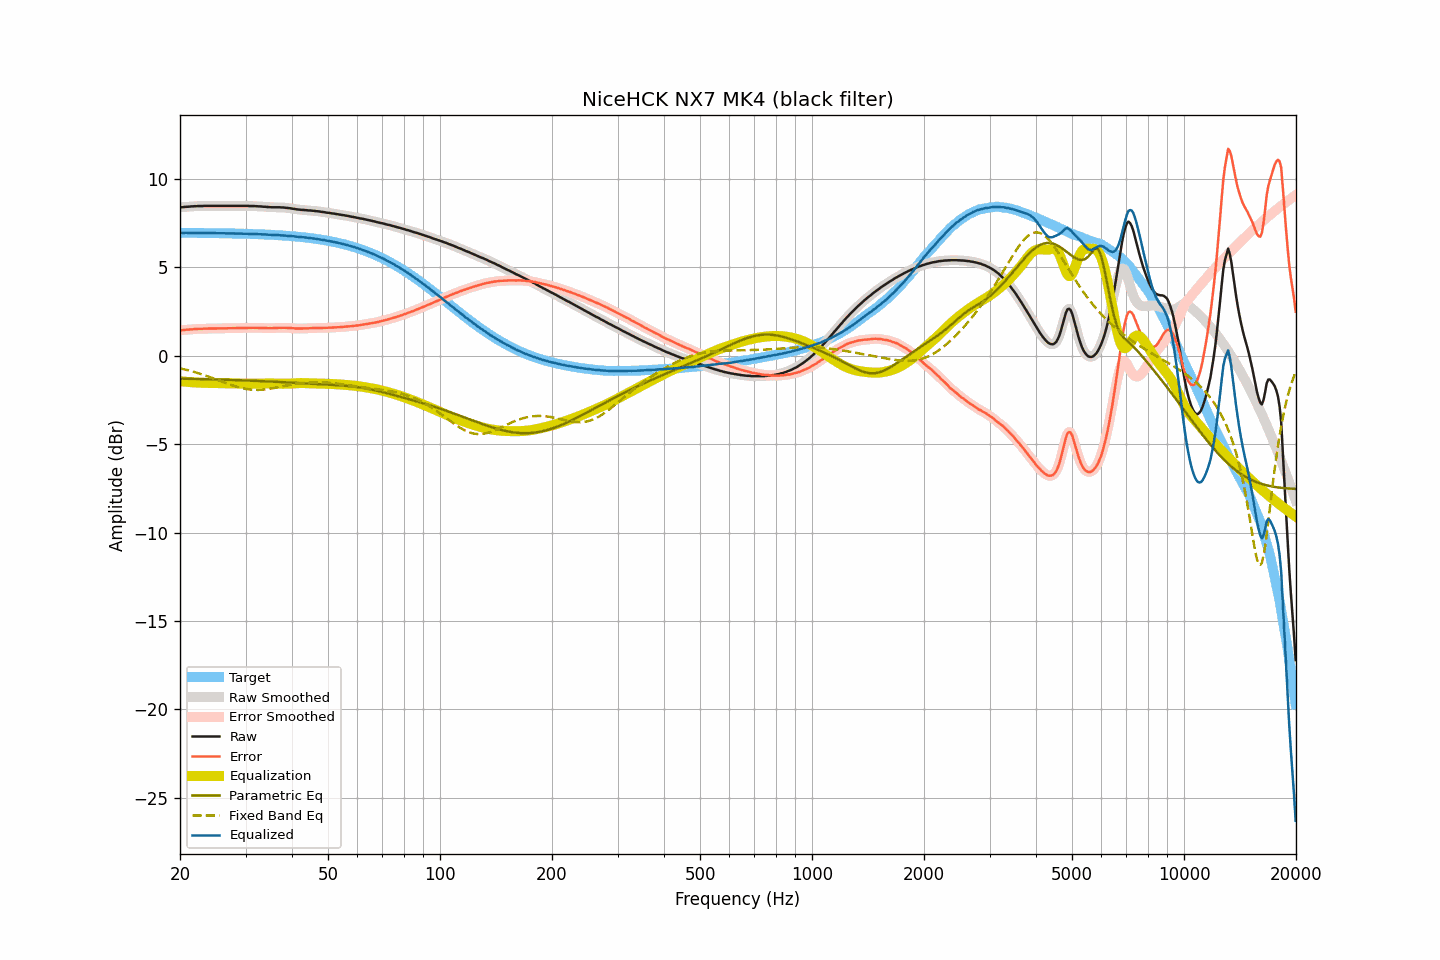

Source data for this figure (header and first rows):
frequency, raw, smoothed, error, error_smoothed, equalization, parametric_eq, fixed_band_eq, equalized_raw, equalized_smoothed, target
20.00, 8.40, 8.39, 1.44, 1.44, -1.44, -1.29, -0.71, 6.96, 6.96, 6.95
20.20, 8.40, 8.40, 1.44, 1.45, -1.45, -1.29, -0.73, 6.95, 6.95, 6.95
20.40, 8.41, 8.41, 1.45, 1.46, -1.46, -1.29, -0.75, 6.95, 6.95, 6.95
20.61, 8.42, 8.42, 1.46, 1.46, -1.47, -1.30, -0.77, 6.95, 6.95, 6.95
20.81, 8.43, 8.42, 1.48, 1.47, -1.47, -1.30, -0.80, 6.95, 6.95, 6.95
21.02, 8.43, 8.43, 1.48, 1.48, -1.48, -1.30, -0.82, 6.95, 6.95, 6.95
21.23, 8.44, 8.44, 1.49, 1.49, -1.49, -1.30, -0.84, 6.95, 6.95, 6.95
21.44, 8.45, 8.44, 1.50, 1.49, -1.49, -1.30, -0.87, 6.95, 6.95, 6.95
21.66, 8.45, 8.45, 1.50, 1.50, -1.50, -1.31, -0.89, 6.95, 6.95, 6.95
21.87, 8.46, 8.46, 1.51, 1.51, -1.51, -1.31, -0.92, 6.95, 6.95, 6.95
22.09, 8.46, 8.46, 1.51, 1.51, -1.51, -1.31, -0.95, 6.95, 6.95, 6.95
22.31, 8.47, 8.47, 1.52, 1.52, -1.52, -1.31, -0.97, 6.95, 6.95, 6.95
22.54, 8.47, 8.47, 1.52, 1.52, -1.52, -1.31, -1.00, 6.95, 6.94, 6.95
22.76, 8.47, 8.47, 1.52, 1.52, -1.53, -1.32, -1.03, 6.94, 6.94, 6.94
22.99, 8.47, 8.47, 1.52, 1.53, -1.53, -1.32, -1.06, 6.94, 6.94, 6.94
23.22, 8.48, 8.47, 1.53, 1.53, -1.53, -1.32, -1.09, 6.95, 6.94, 6.94
23.45, 8.48, 8.48, 1.54, 1.54, -1.53, -1.32, -1.12, 6.94, 6.94, 6.94
23.69, 8.48, 8.48, 1.54, 1.54, -1.54, -1.33, -1.15, 6.94, 6.94, 6.94
23.92, 8.48, 8.48, 1.54, 1.54, -1.54, -1.33, -1.19, 6.94, 6.94, 6.94
24.16, 8.48, 8.48, 1.54, 1.54, -1.54, -1.33, -1.22, 6.94, 6.94, 6.94
24.40, 8.48, 8.48, 1.54, 1.54, -1.54, -1.33, -1.25, 6.94, 6.94, 6.94
24.65, 8.48, 8.48, 1.54, 1.54, -1.54, -1.34, -1.28, 6.94, 6.94, 6.94
24.89, 8.48, 8.48, 1.54, 1.54, -1.54, -1.34, -1.32, 6.93, 6.93, 6.93
25.14, 8.48, 8.48, 1.54, 1.54, -1.54, -1.34, -1.35, 6.93, 6.93, 6.93
25.39, 8.48, 8.48, 1.55, 1.55, -1.55, -1.34, -1.39, 6.93, 6.93, 6.93
25.65, 8.48, 8.48, 1.55, 1.55, -1.55, -1.35, -1.42, 6.93, 6.93, 6.93
25.91, 8.48, 8.48, 1.55, 1.55, -1.55, -1.35, -1.46, 6.93, 6.93, 6.93
26.16, 8.48, 8.48, 1.55, 1.55, -1.55, -1.35, -1.49, 6.93, 6.93, 6.93
26.43, 8.48, 8.48, 1.55, 1.55, -1.55, -1.35, -1.52, 6.93, 6.93, 6.93
26.69, 8.48, 8.48, 1.55, 1.55, -1.55, -1.36, -1.56, 6.92, 6.92, 6.92
26.96, 8.48, 8.48, 1.56, 1.56, -1.56, -1.36, -1.59, 6.92, 6.92, 6.92
27.23, 8.48, 8.48, 1.56, 1.56, -1.56, -1.36, -1.62, 6.92, 6.92, 6.92
27.50, 8.48, 8.48, 1.56, 1.56, -1.56, -1.37, -1.66, 6.92, 6.92, 6.92
27.77, 8.48, 8.48, 1.56, 1.56, -1.56, -1.37, -1.69, 6.92, 6.92, 6.92
28.05, 8.48, 8.48, 1.56, 1.56, -1.56, -1.37, -1.72, 6.91, 6.91, 6.91
28.33, 8.48, 8.48, 1.57, 1.57, -1.57, -1.38, -1.74, 6.91, 6.91, 6.91
28.62, 8.48, 8.48, 1.57, 1.57, -1.57, -1.38, -1.77, 6.91, 6.91, 6.91
28.90, 8.48, 8.48, 1.57, 1.57, -1.57, -1.38, -1.80, 6.91, 6.91, 6.91
29.19, 8.48, 8.48, 1.57, 1.57, -1.57, -1.39, -1.82, 6.91, 6.91, 6.91
29.48, 8.48, 8.48, 1.57, 1.57, -1.57, -1.39, -1.84, 6.90, 6.90, 6.90
29.78, 8.48, 8.48, 1.58, 1.58, -1.58, -1.39, -1.86, 6.90, 6.90, 6.90
30.08, 8.48, 8.48, 1.58, 1.58, -1.58, -1.40, -1.88, 6.90, 6.90, 6.90
30.38, 8.48, 8.47, 1.58, 1.58, -1.58, -1.40, -1.89, 6.90, 6.90, 6.90
30.68, 8.47, 8.47, 1.58, 1.58, -1.58, -1.40, -1.90, 6.89, 6.89, 6.89
30.99, 8.47, 8.47, 1.58, 1.58, -1.58, -1.41, -1.91, 6.89, 6.89, 6.89
31.30, 8.47, 8.47, 1.58, 1.58, -1.58, -1.41, -1.92, 6.89, 6.89, 6.89
31.61, 8.47, 8.47, 1.58, 1.58, -1.58, -1.42, -1.93, 6.89, 6.88, 6.88
31.93, 8.46, 8.46, 1.58, 1.58, -1.58, -1.42, -1.93, 6.88, 6.88, 6.88
32.24, 8.46, 8.46, 1.58, 1.58, -1.58, -1.42, -1.93, 6.88, 6.88, 6.88
32.57, 8.45, 8.45, 1.57, 1.58, -1.58, -1.43, -1.93, 6.87, 6.87, 6.87
32.89, 8.45, 8.44, 1.58, 1.57, -1.57, -1.43, -1.92, 6.87, 6.87, 6.87
33.22, 8.44, 8.44, 1.57, 1.57, -1.57, -1.43, -1.92, 6.87, 6.87, 6.87
33.55, 8.43, 8.43, 1.57, 1.57, -1.57, -1.44, -1.91, 6.86, 6.86, 6.86
33.89, 8.43, 8.42, 1.57, 1.57, -1.57, -1.44, -1.90, 6.86, 6.86, 6.86
34.23, 8.42, 8.42, 1.56, 1.56, -1.56, -1.45, -1.89, 6.85, 6.85, 6.85
34.57, 8.41, 8.41, 1.56, 1.56, -1.56, -1.45, -1.88, 6.85, 6.85, 6.85
34.92, 8.41, 8.40, 1.56, 1.56, -1.56, -1.46, -1.86, 6.85, 6.84, 6.84
35.27, 8.40, 8.40, 1.56, 1.56, -1.56, -1.46, -1.85, 6.83, 6.84, 6.84
35.62, 8.40, 8.40, 1.56, 1.56, -1.57, -1.46, -1.83, 6.83, 6.83, 6.84
35.97, 8.40, 8.40, 1.57, 1.57, -1.57, -1.47, -1.81, 6.83, 6.83, 6.83
... 635 more rows
